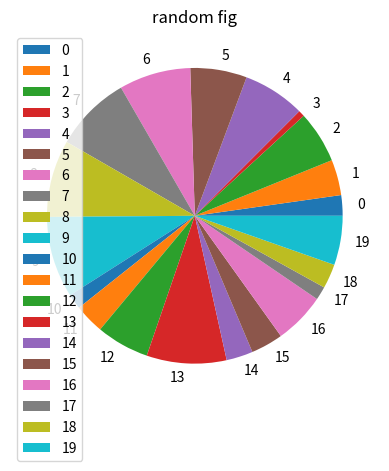

Source code (Python):
"""
    用来绘制Seriesde1可视化图标
    Series.plot(*args,**kwargs)

    kind:
            'line'  'bar'
            'barh'  水平柱状图
            'hist'  直方图
            'box'       箱线图
            'kde'       核密度估计图
            'area'      面积图
            'pie'       饼图
            'scatter'   散点图
            'hexbin'   六边形箱图
    figsize:图标的尺寸
    use_index:是否使用Series的索引来作为x轴的标签，默认为True
    title:标题
    grid:是否显示网格线
    legend:是否显示图例
    xtickets:x轴的刻度位置
    ytickets:y轴的刻度位置
    xlim:x轴的范围
    ylim:y轴的范围
    color:绘制颜色
    label:图例的标签
"""
import numpy as np
import matplotlib.pyplot as plt
import pandas as pd

s = pd.Series(np.random.rand(20))

s.plot(kind='pie',title='random fig',legend=True)

plt.show()
